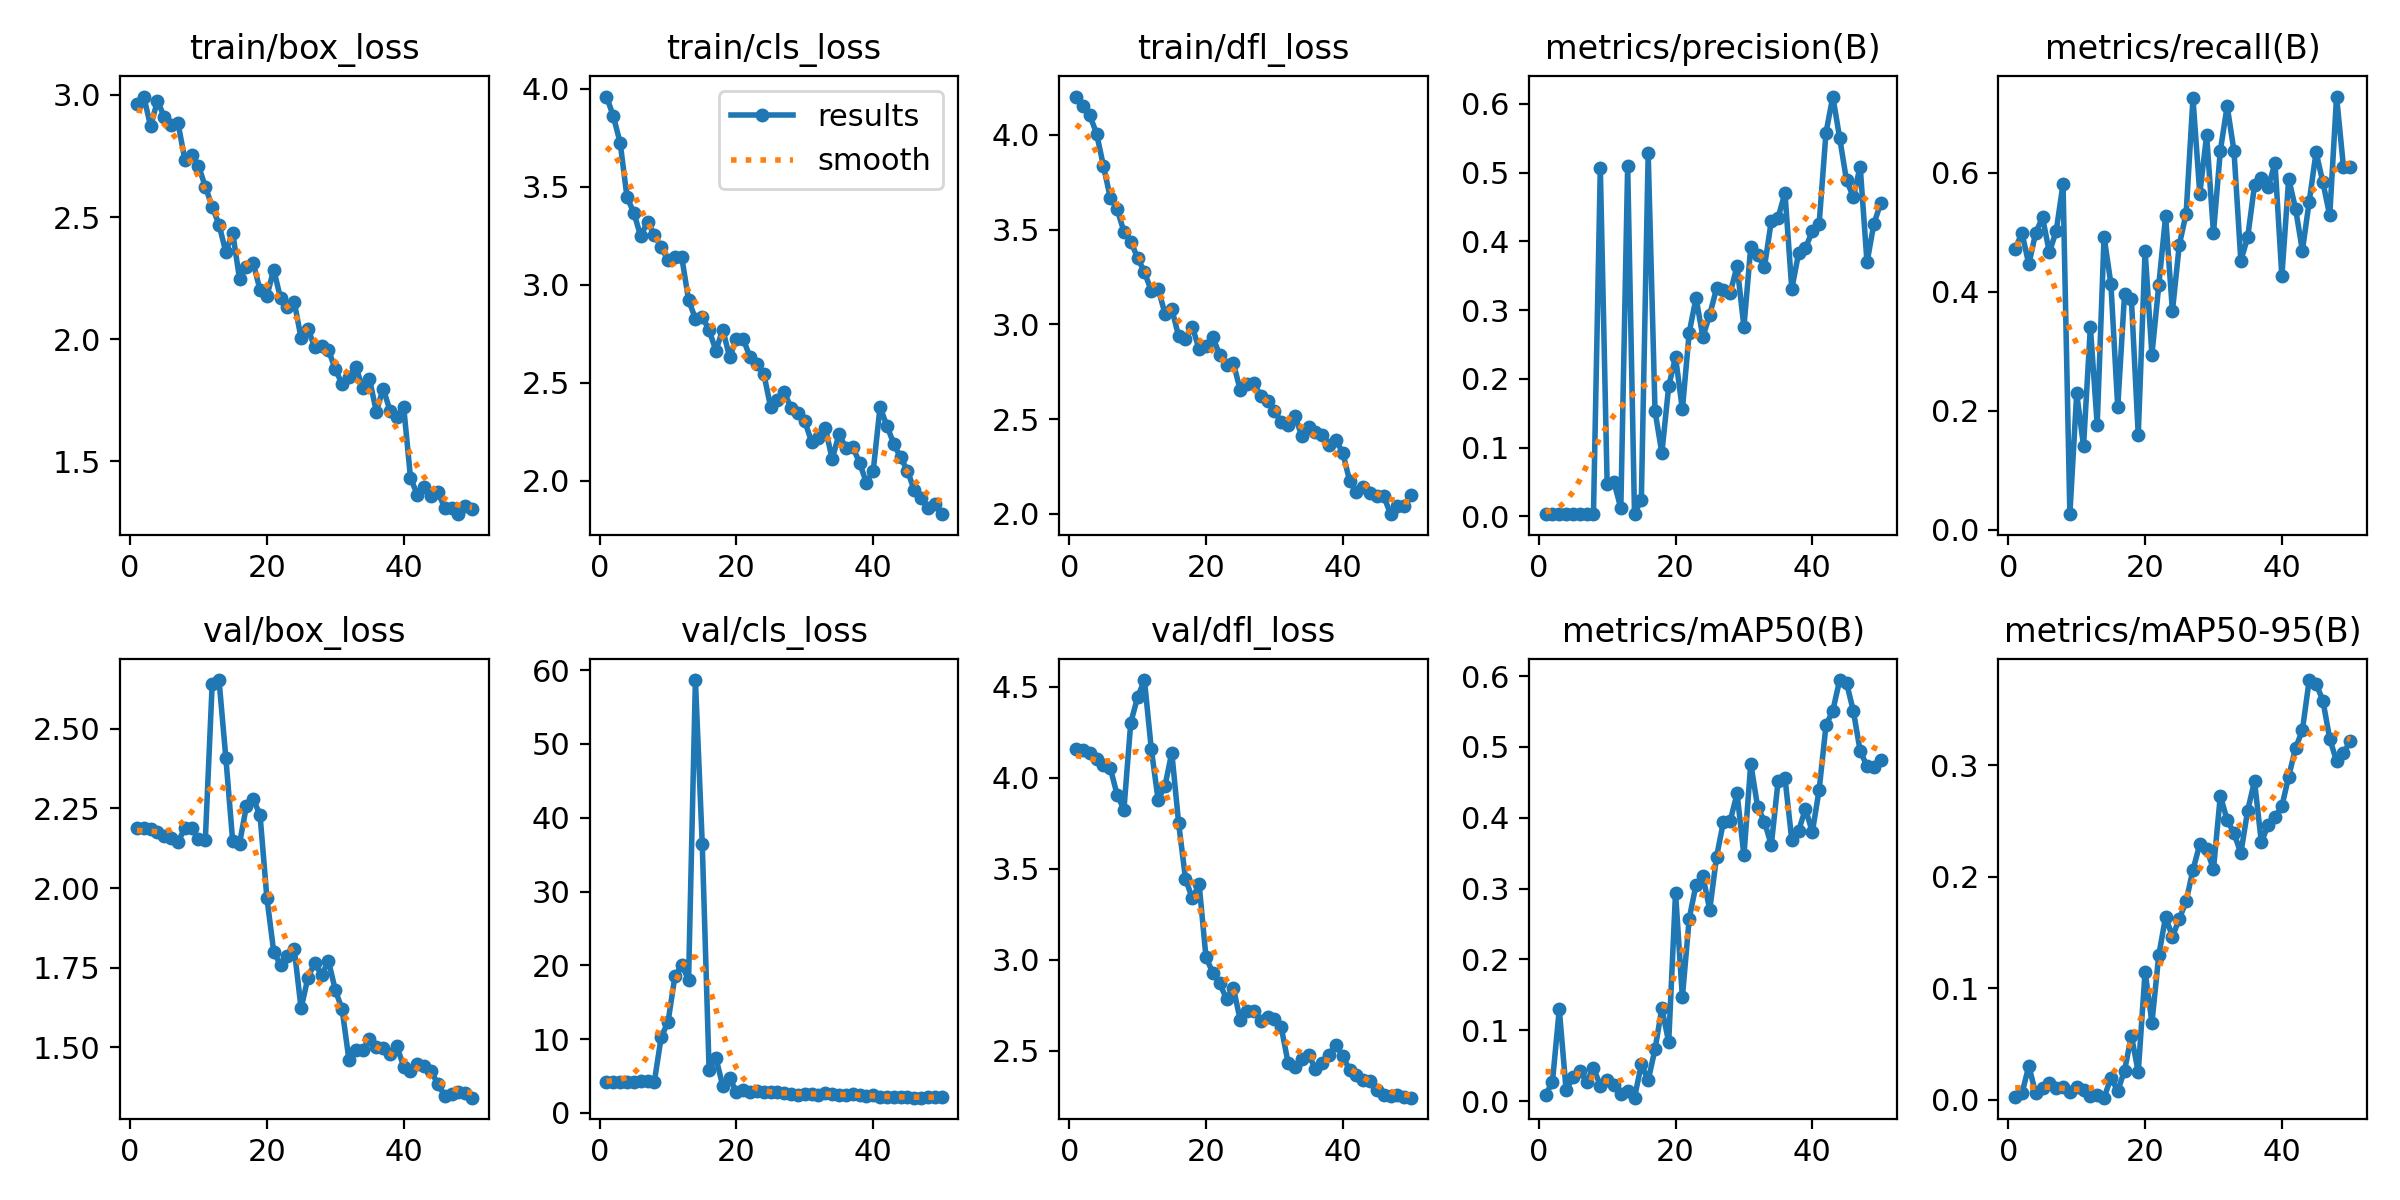

Data behind this chart, as committed beside it:
epoch, train/box_loss, train/cls_loss, train/dfl_loss, metrics/precision(B), metrics/recall(B), metrics/mAP50(B), metrics/mAP50-95(B), val/box_loss, val/cls_loss, val/dfl_loss, lr/pg0, lr/pg1, lr/pg2
1, 2.961, 3.959, 4.203, 0.00378, 0.4721, 0.00874, 0.00271, 2.189, 4.202, 4.157, 0.00015, 0.00015, 0.00015
2, 2.993, 3.859, 4.152, 0.00373, 0.4985, 0.02692, 0.00593, 2.189, 4.208, 4.149, 0.0003105, 0.0003105, 0.0003105
3, 2.872, 3.723, 4.104, 0.00342, 0.4458, 0.1298, 0.03048, 2.185, 4.216, 4.132, 0.0004643, 0.0004643, 0.0004643
4, 2.976, 3.446, 4.008, 0.00375, 0.4985, 0.0152, 0.00585, 2.175, 4.21, 4.099, 0.0006115, 0.0006115, 0.0006115
5, 2.909, 3.366, 3.837, 0.00372, 0.5248, 0.03376, 0.01077, 2.162, 4.202, 4.066, 0.0007521, 0.0007521, 0.0007521
6, 2.876, 3.246, 3.669, 0.00314, 0.4659, 0.04297, 0.01555, 2.157, 4.364, 4.053, 0.0008862, 0.0008862, 0.0008862
7, 2.885, 3.321, 3.608, 0.00384, 0.5016, 0.02745, 0.0103, 2.145, 4.341, 3.907, 0.001014, 0.001014, 0.001014
8, 2.736, 3.253, 3.49, 0.00349, 0.5805, 0.04693, 0.01177, 2.188, 4.24, 3.824, 0.001134, 0.001134, 0.001134
9, 2.756, 3.189, 3.437, 0.5072, 0.02632, 0.02203, 0.00716, 2.189, 10.27, 4.302, 0.001249, 0.001249, 0.001249
10, 2.709, 3.124, 3.351, 0.04668, 0.2291, 0.02984, 0.01187, 2.153, 12.31, 4.441, 0.001356, 0.001356, 0.001356
11, 2.624, 3.142, 3.276, 0.04959, 0.1409, 0.02286, 0.0087, 2.152, 18.48, 4.536, 0.001337, 0.001337, 0.001337
12, 2.543, 3.14, 3.177, 0.01185, 0.3406, 0.01071, 0.00359, 2.641, 20.03, 4.157, 0.001304, 0.001304, 0.001304
13, 2.469, 2.922, 3.188, 0.5098, 0.1765, 0.01432, 0.00408, 2.653, 18.04, 3.877, 0.001271, 0.001271, 0.001271
14, 2.356, 2.825, 3.057, 0.00312, 0.4923, 0.00486, 0.00202, 2.409, 58.67, 3.954, 0.001238, 0.001238, 0.001238
15, 2.437, 2.837, 3.082, 0.0241, 0.4133, 0.05196, 0.01965, 2.147, 36.47, 4.137, 0.001205, 0.001205, 0.001205
16, 2.246, 2.767, 2.938, 0.5278, 0.2059, 0.0292, 0.0082, 2.14, 5.848, 3.749, 0.001172, 0.001172, 0.001172
17, 2.296, 2.663, 2.922, 0.1532, 0.3963, 0.0734, 0.02632, 2.257, 7.481, 3.445, 0.001139, 0.001139, 0.001139
18, 2.313, 2.77, 2.988, 0.09199, 0.387, 0.1309, 0.05759, 2.28, 3.615, 3.335, 0.001106, 0.001106, 0.001106
19, 2.2, 2.63, 2.869, 0.1892, 0.1595, 0.08331, 0.02483, 2.229, 4.663, 3.413, 0.001073, 0.001073, 0.001073
20, 2.176, 2.722, 2.887, 0.2316, 0.469, 0.2942, 0.1149, 1.969, 2.86, 3.012, 0.00104, 0.00104, 0.00104
21, 2.285, 2.722, 2.931, 0.1554, 0.2943, 0.1466, 0.06929, 1.8, 3.051, 2.927, 0.001007, 0.001007, 0.001007
22, 2.167, 2.628, 2.84, 0.2674, 0.4104, 0.2576, 0.1295, 1.758, 2.871, 2.869, 0.0009739, 0.0009739, 0.0009739
23, 2.13, 2.595, 2.788, 0.3176, 0.5268, 0.3054, 0.164, 1.787, 2.916, 2.784, 0.0009409, 0.0009409, 0.0009409
24, 2.153, 2.545, 2.797, 0.2608, 0.3673, 0.3176, 0.1463, 1.809, 2.757, 2.844, 0.0009078, 0.0009078, 0.0009078
25, 2.003, 2.375, 2.653, 0.2934, 0.4783, 0.2701, 0.1622, 1.622, 2.822, 2.669, 0.0008748, 0.0008748, 0.0008748
26, 2.043, 2.411, 2.684, 0.3314, 0.531, 0.3449, 0.1779, 1.718, 2.79, 2.716, 0.0008418, 0.0008418, 0.0008418
27, 1.966, 2.45, 2.69, 0.3288, 0.7245, 0.3941, 0.2061, 1.766, 2.641, 2.718, 0.0008088, 0.0008088, 0.0008088
28, 1.972, 2.37, 2.623, 0.3254, 0.5644, 0.3957, 0.2289, 1.726, 2.512, 2.66, 0.0007758, 0.0007758, 0.0007758
29, 1.956, 2.347, 2.598, 0.364, 0.6625, 0.4343, 0.2247, 1.772, 2.45, 2.685, 0.0007428, 0.0007428, 0.0007428
30, 1.876, 2.303, 2.544, 0.2755, 0.4985, 0.3468, 0.2067, 1.68, 2.58, 2.675, 0.0007098, 0.0007098, 0.0007098
31, 1.817, 2.196, 2.486, 0.392, 0.6362, 0.4764, 0.2724, 1.619, 2.571, 2.629, 0.0006768, 0.0006768, 0.0006768
32, 1.845, 2.22, 2.47, 0.3804, 0.7115, 0.4154, 0.2509, 1.461, 2.482, 2.434, 0.0006438, 0.0006438, 0.0006438
33, 1.887, 2.268, 2.517, 0.3627, 0.6362, 0.3946, 0.239, 1.492, 2.652, 2.41, 0.0006108, 0.0006108, 0.0006108
34, 1.801, 2.11, 2.412, 0.4292, 0.452, 0.3613, 0.2211, 1.49, 2.601, 2.451, 0.0005778, 0.0005778, 0.0005778
35, 1.838, 2.236, 2.457, 0.4345, 0.4911, 0.4517, 0.2593, 1.527, 2.457, 2.477, 0.0005448, 0.0005448, 0.0005448
36, 1.703, 2.167, 2.432, 0.4705, 0.5786, 0.4564, 0.2856, 1.502, 2.462, 2.399, 0.0005118, 0.0005118, 0.0005118
37, 1.798, 2.172, 2.415, 0.3307, 0.5901, 0.3683, 0.2308, 1.496, 2.493, 2.434, 0.0004788, 0.0004788, 0.0004788
38, 1.708, 2.092, 2.364, 0.3829, 0.5755, 0.3816, 0.2464, 1.48, 2.379, 2.477, 0.0004458, 0.0004458, 0.0004458
39, 1.679, 1.989, 2.389, 0.3902, 0.6161, 0.4126, 0.2534, 1.504, 2.341, 2.529, 0.0004127, 0.0004127, 0.0004127
40, 1.724, 2.05, 2.322, 0.4147, 0.4257, 0.3797, 0.2631, 1.439, 2.35, 2.469, 0.0003797, 0.0003797, 0.0003797
41, 1.432, 2.375, 2.174, 0.4256, 0.5898, 0.4393, 0.2897, 1.426, 2.207, 2.393, 0.0003467, 0.0003467, 0.0003467
42, 1.363, 2.28, 2.117, 0.5579, 0.5394, 0.5303, 0.3152, 1.448, 2.185, 2.367, 0.0003137, 0.0003137, 0.0003137
43, 1.396, 2.188, 2.141, 0.6106, 0.469, 0.5512, 0.3311, 1.441, 2.142, 2.341, 0.0002807, 0.0002807, 0.0002807
44, 1.359, 2.118, 2.109, 0.5504, 0.5511, 0.5943, 0.3761, 1.426, 2.173, 2.331, 0.0002477, 0.0002477, 0.0002477
45, 1.373, 2.051, 2.095, 0.4888, 0.6338, 0.5905, 0.373, 1.384, 2.107, 2.285, 0.0002147, 0.0002147, 0.0002147
46, 1.31, 1.951, 2.092, 0.4647, 0.5836, 0.5507, 0.3577, 1.348, 2.056, 2.255, 0.0001817, 0.0001817, 0.0001817
47, 1.307, 1.912, 1.998, 0.5088, 0.5279, 0.4941, 0.3236, 1.353, 2.052, 2.253, 0.0001487, 0.0001487, 0.0001487
48, 1.283, 1.858, 2.043, 0.3693, 0.7276, 0.473, 0.3034, 1.361, 2.103, 2.255, 0.0001157, 0.0001157, 0.0001157
49, 1.316, 1.879, 2.043, 0.4254, 0.6099, 0.4717, 0.3105, 1.355, 2.113, 2.244, 8.2683e-05, 8.2683e-05, 8.2683e-05
50, 1.304, 1.828, 2.098, 0.4554, 0.6099, 0.4811, 0.3215, 1.342, 2.139, 2.241, 4.9677e-05, 4.9677e-05, 4.9677e-05
